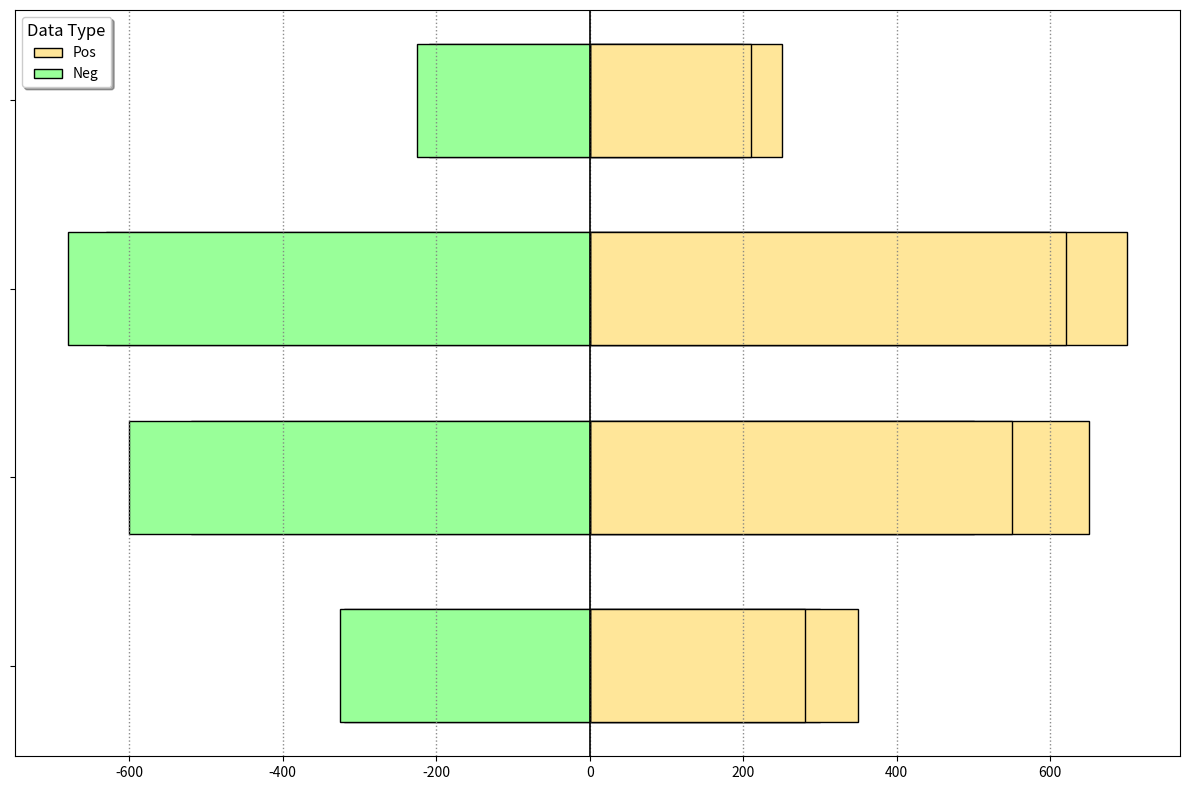

Source code (Python):
import matplotlib.pyplot as plt
import numpy as np

meal_types = ['Breakfast', 'Lunch', 'Dinner', 'Snacks']
calorie_data = {
    'Breakfast': [300, 320, 350, 325, 280],
    'Lunch': [500, 520, 650, 600, 550],
    'Dinner': [600, 630, 700, 680, 620],
    'Snacks': [200, 210, 250, 225, 210]
}

colors = ['#FF9999', '#FFE699', '#66B3FF', '#99FF99', '#FFCC99']

fig, ax = plt.subplots(figsize=(12, 8))

bar_width = 0.6
x_positions = np.arange(len(meal_types))

# Calculate positive and negative data sets
pos_data = {meal: [cal for i, cal in enumerate(calorie_data[meal]) if i % 2 == 0] for meal in meal_types}
neg_data = {meal: [-cal for i, cal in enumerate(calorie_data[meal]) if i % 2 == 1] for meal in meal_types}

# Stacked bars
for idx, meal in enumerate(meal_types):
    ax.barh(x_positions[idx], pos_data[meal], bar_width, left=0, color=colors[1], edgecolor='black', label='Pos' if idx == 0 else "")
    ax.barh(x_positions[idx], neg_data[meal], bar_width, left=0, color=colors[3], edgecolor='black', label='Neg' if idx == 0 else "")

ax.set_yticks(x_positions)
ax.set_yticklabels([''] * len(meal_types))  # Remove textual y-tick labels
ax.legend(title='Data Type', fontsize=10, title_fontsize=12, loc='upper left', shadow=True)
ax.axvline(x=0, color='black', linewidth=1.2)

ax.grid(True, linestyle=':', linewidth=1, color='gray', axis='x', alpha=0.9)

plt.tight_layout()
plt.show()
